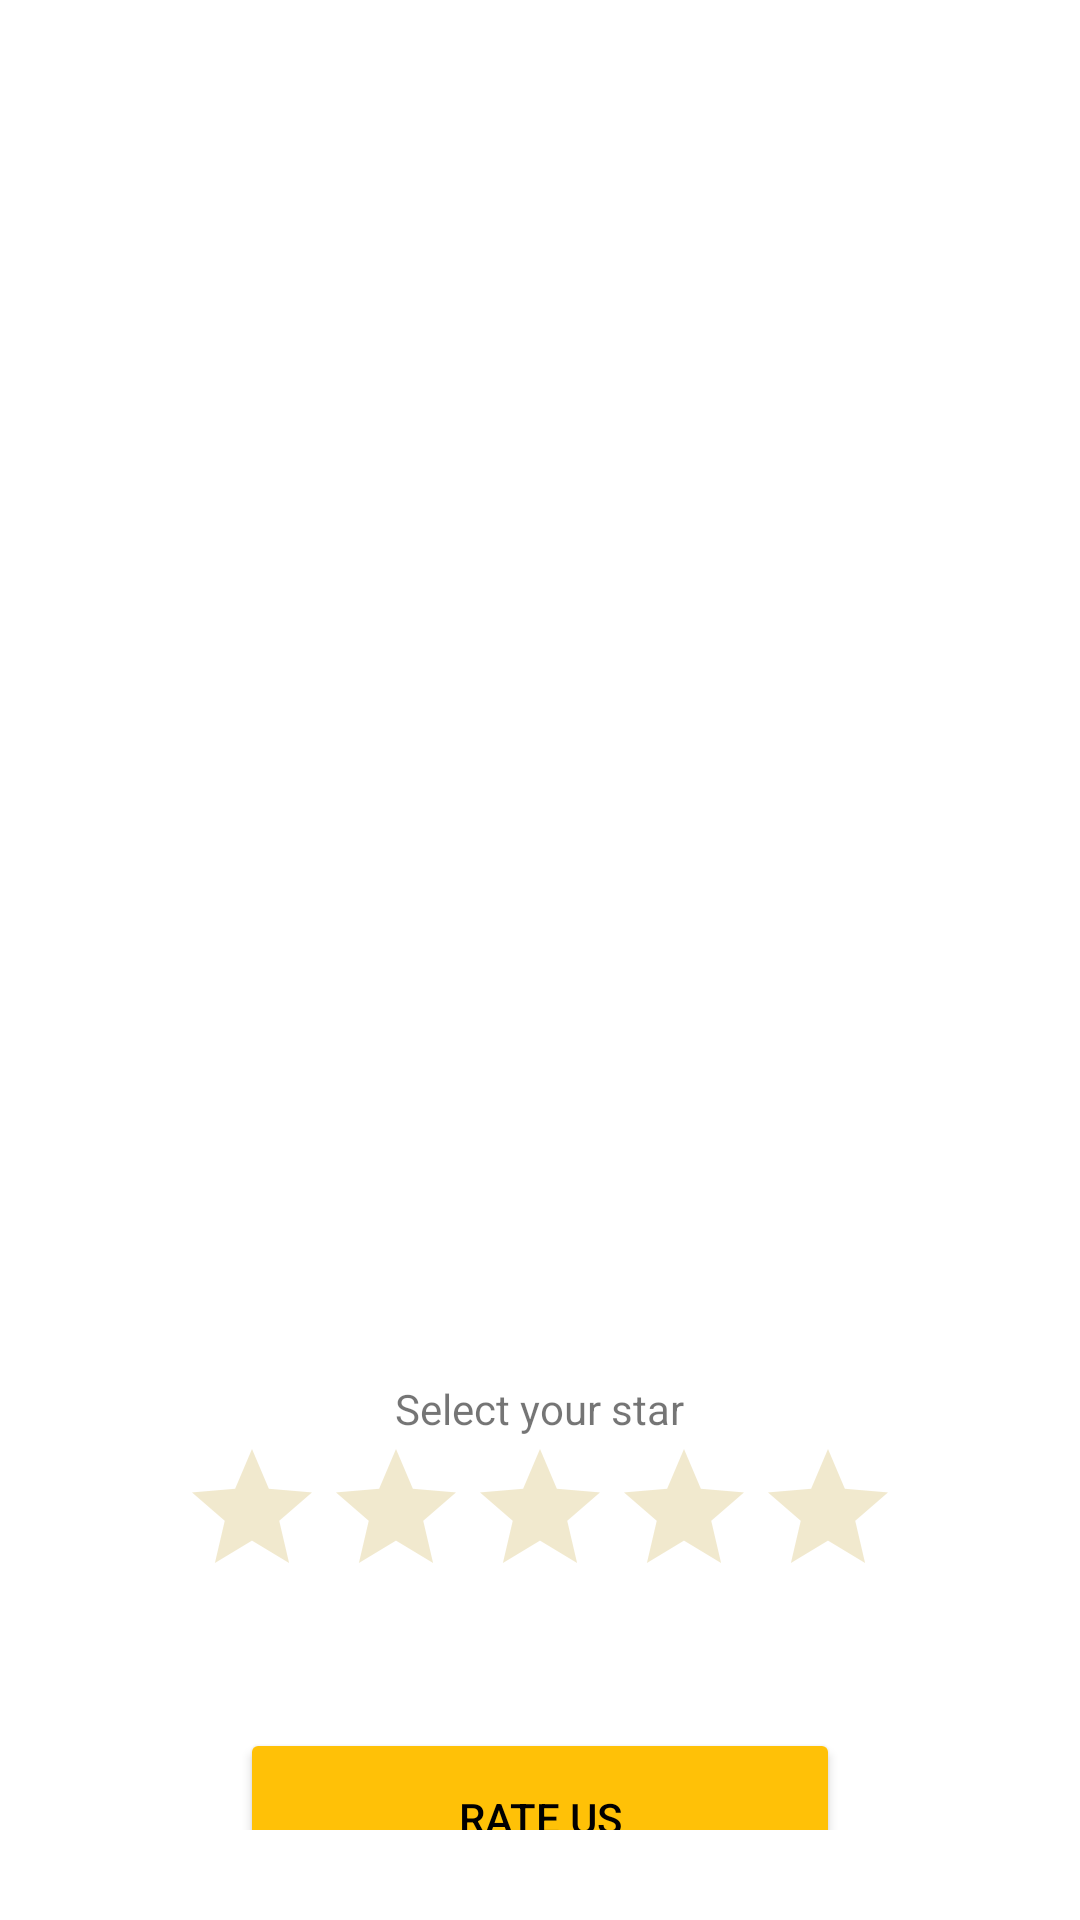

Here is an Android app screen rendered from its layout file. Give the layout XML and the strings, colors and styles it references.
<!-- AndroidManifest.xml: application theme Theme.TravelCar -->
<!-- res/layout/activity_rating.xml -->
<?xml version="1.0" encoding="utf-8"?>
<ScrollView xmlns:android="http://schemas.android.com/apk/res/android"
    xmlns:tools="http://schemas.android.com/tools"
    android:layout_width="match_parent"
    android:layout_height="match_parent"
    android:background="@color/white"
    android:padding="30dp"
    tools:context=".User.Rating">

    <LinearLayout
        android:layout_width="match_parent"
        android:layout_height="wrap_content"
        android:layout_marginTop="90dp"
        android:orientation="vertical">

        <com.google.android.material.imageview.ShapeableImageView
            android:layout_width="match_parent"
            android:layout_height="300dp"
            android:layout_marginBottom="40dp"
            android:src="@drawable/drawable_circle" />

        <TextView
            android:id="@+id/rating_feedback"
            android:layout_width="wrap_content"
            android:layout_height="wrap_content"
            android:layout_gravity="center_horizontal"
            android:text="@string/select_us"/>
        <RatingBar
            android:id="@+id/profile_rating"
            style="@style/Widget.AppCompat.RatingBar"
            android:layout_width="wrap_content"
            android:layout_height="wrap_content"
            android:layout_gravity="center_horizontal"
            android:progressBackgroundTint="@color/banner_background"
            android:progressTint="@color/color_primary"
            android:theme="@style/MyRatingBar" />

        <Button
            android:id="@+id/rating_button"
            android:layout_width="200dp"
            android:layout_height="60dp"
            android:layout_gravity="center_horizontal"
            android:layout_marginTop="40dp"
            android:onClick="callDashFromRate"
            android:backgroundTint="@color/color_primary"
            android:text="@string/rate_us"
            android:textColor="@color/black"
            android:transitionName="transition_feedback" />
    </LinearLayout>

</ScrollView>
<!-- resources referenced by this layout -->
<resources>
  <color name="banner_background">#F1E9CE</color>
  <color name="black">#FF000000</color>
  <color name="color_primary">#FFC107</color>
  <color name="white">#FFFFFFFF</color>
  <string name="rate_us">Rate us</string>
  <string name="select_us">Select your star</string>
  <style name="MyRatingBar" parent="Theme.AppCompat">
          <item name="colorControlNormal">@color/black</item>
          <item name="colorControlActivated">@color/color_accent</item>
      </style>
  <style name="Theme.TravelCar" parent="Theme.MaterialComponents.DayNight.NoActionBar.Bridge">
          
          <item name="colorPrimary">@color/color_primary</item>
          <item name="colorPrimaryVariant">@color/purple_700</item>
          <item name="colorOnPrimary">@color/white</item>
          
          <item name="colorSecondary">@color/teal_200</item>
          <item name="colorSecondaryVariant">@color/teal_700</item>
          <item name="colorOnSecondary">@color/black</item>
          
          <item name="android:statusBarColor">?attr/colorPrimaryVariant</item>
          
      </style>
  <color name="color_accent">#272727</color>
  <color name="purple_700">#FF3700B3</color>
  <color name="teal_200">#FF03DAC5</color>
  <color name="teal_700">#FF018786</color>
</resources>
